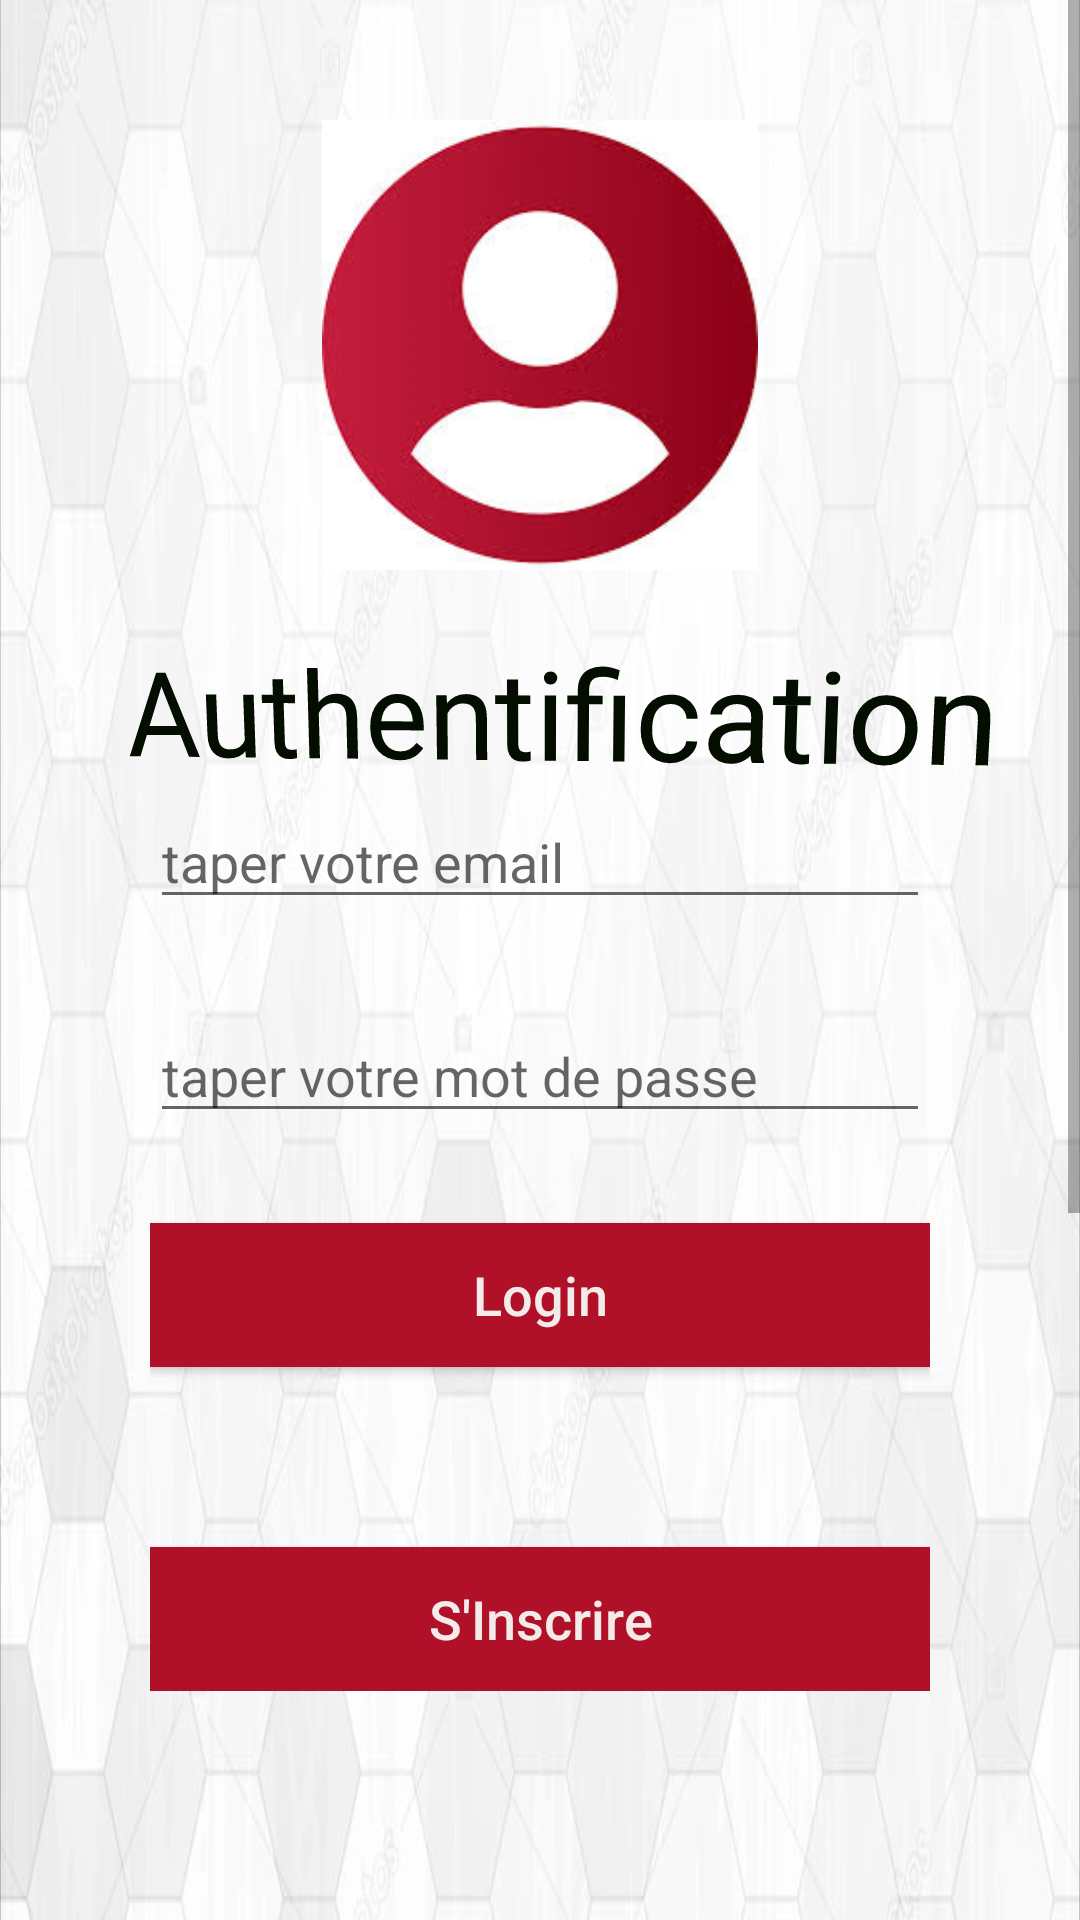

The Android layout XML behind this screen, and the referenced resources:
<!-- AndroidManifest.xml: application theme Theme.VenteProduit -->
<!-- res/layout/activity_main.xml -->
<?xml version="1.0" encoding="utf-8"?>
<ScrollView xmlns:app="http://schemas.android.com/apk/res-auto"
    xmlns:android="http://schemas.android.com/apk/res/android"
    xmlns:tools="http://schemas.android.com/tools"
    android:layout_width="fill_parent"
    android:layout_height="fill_parent">

    <RelativeLayout
        android:layout_width="match_parent"
        android:layout_height="match_parent"
        android:background="@drawable/bg"
        tools:context=".MainActivity">

        <ImageView
            android:id="@+id/auth"
            android:layout_width="150dp"
            android:layout_height="150dp"
            android:layout_centerHorizontal="true"
            android:layout_marginTop="40dp"
            android:src="@drawable/auth"
            ></ImageView>

        <TextView
            android:id="@+id/txtview"
            android:layout_width="wrap_content"
            android:layout_height="wrap_content"
            android:layout_below="@id/auth"
            android:layout_centerHorizontal="true"
            android:layout_marginTop="20dp"
            android:rotationX="-4"
            android:rotationY="-4"
            android:text="Authentification"
            android:textColor="@color/colorPrimaryDark"
            android:textSize="20pt"
            ></TextView>

        <LinearLayout
            android:layout_width="wrap_content"
            android:layout_height="wrap_content"
            android:layout_below="@id/txtview"
            android:layout_alignParentLeft="true"
            android:layout_alignParentRight="true"
            android:layout_marginLeft="50dp"
            android:layout_marginRight="50dp"
            android:orientation="vertical">

            <EditText
                android:id="@+id/Loginemail"
                android:layout_width="match_parent"
                android:layout_height="wrap_content"
                android:drawableLeft="@drawable/gmail"
                android:hint="taper votre email"
                android:inputType="textEmailAddress"
                android:textAllCaps="false"
                ></EditText>

            <EditText
                android:id="@+id/pwd"
                android:layout_width="match_parent"
                android:layout_height="wrap_content"
                android:layout_marginTop="30dp"
                android:drawableLeft="@drawable/lock"
                android:hint="taper votre mot de passe"
                android:inputType="textPassword"></EditText>

            <Button
                android:id="@+id/btnlogin"
                android:layout_width="match_parent"
                android:layout_height="wrap_content"
                android:layout_marginTop="30dp"
                android:background="#B11128"
                android:onClick="auth"
                android:text="Login"
                android:textAllCaps="false"
                android:textColor="#F3EBE9"
                android:textSize="18sp"></Button>

            <Button
                android:id="@+id/buttoninscrit"
                android:layout_width="match_parent"
                android:layout_height="wrap_content"
                android:layout_marginTop="60dp"
                android:background="#B11128"
                android:onClick="auth"
                android:text="S'Inscrire"
                android:textAllCaps="false"
                android:textColor="#F3EBE9"
                android:textSize="18sp"></Button>

        </LinearLayout>

    </RelativeLayout>
</ScrollView>
<!-- resources referenced by this layout -->
<resources>
  <color name="colorPrimaryDark">#030E00</color>
  <!-- drawable auth: png bitmap (drawable, 37565 bytes) -->
  <!-- drawable bg: png bitmap (drawable-v24, 63947 bytes) -->
  <style name="Theme.VenteProduit" parent="Theme.MaterialComponents.DayNight.DarkActionBar">
          
  
  
  
  
  
  
  
          
          <item name="android:statusBarColor" tools:targetApi="l">?attr/colorPrimaryVariant</item>
          
      </style>
</resources>
